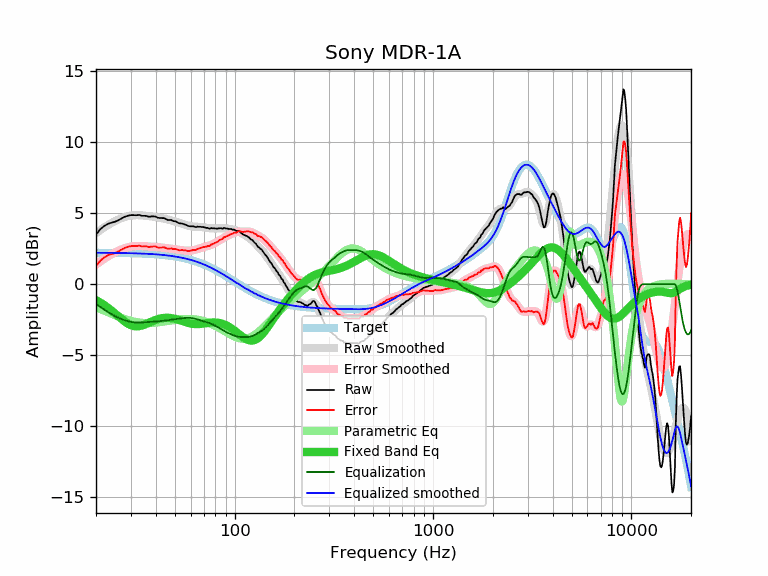

Source data for this figure (header and first rows):
frequency, raw, error, smoothed, error_smoothed, equalization, parametric_eq, equalized_raw, equalized_smoothed, target
20, 3.49, 1.27, 3.61, 1.39, -1.39, -1.12, 2.11, 2.22, 2.22
21, 3.87, 1.66, 3.82, 1.60, -1.60, -1.29, 2.28, 2.22, 2.22
22, 4.10, 1.89, 4.01, 1.79, -1.79, -1.47, 2.31, 2.22, 2.22
23, 4.26, 2.05, 4.18, 1.96, -1.96, -1.66, 2.30, 2.21, 2.21
24, 4.34, 2.13, 4.33, 2.12, -2.12, -1.86, 2.23, 2.21, 2.21
25, 4.41, 2.20, 4.46, 2.25, -2.25, -2.07, 2.16, 2.21, 2.21
26, 4.52, 2.32, 4.57, 2.37, -2.37, -2.28, 2.15, 2.21, 2.20
27, 4.65, 2.45, 4.67, 2.47, -2.47, -2.47, 2.19, 2.20, 2.20
28, 4.76, 2.57, 4.74, 2.55, -2.55, -2.64, 2.22, 2.20, 2.20
29, 4.83, 2.64, 4.80, 2.61, -2.61, -2.78, 2.22, 2.19, 2.19
30, 4.87, 2.68, 4.84, 2.65, -2.65, -2.88, 2.22, 2.19, 2.19
31, 4.87, 2.69, 4.86, 2.68, -2.68, -2.95, 2.19, 2.18, 2.18
32, 4.86, 2.69, 4.87, 2.69, -2.69, -2.97, 2.17, 2.18, 2.18
33, 4.89, 2.72, 4.87, 2.70, -2.70, -2.95, 2.20, 2.17, 2.17
34, 4.82, 2.66, 4.86, 2.69, -2.69, -2.91, 2.13, 2.16, 2.16
35, 4.82, 2.67, 4.84, 2.68, -2.68, -2.86, 2.14, 2.16, 2.16
36, 4.81, 2.66, 4.82, 2.67, -2.67, -2.79, 2.14, 2.15, 2.15
37, 4.75, 2.61, 4.80, 2.66, -2.66, -2.71, 2.09, 2.14, 2.14
38, 4.78, 2.65, 4.78, 2.65, -2.65, -2.64, 2.13, 2.13, 2.13
39, 4.78, 2.66, 4.76, 2.64, -2.64, -2.57, 2.15, 2.12, 2.12
40, 4.77, 2.66, 4.74, 2.63, -2.63, -2.51, 2.15, 2.11, 2.11
41, 4.68, 2.59, 4.71, 2.61, -2.61, -2.46, 2.07, 2.10, 2.10
42, 4.67, 2.59, 4.69, 2.60, -2.60, -2.42, 2.07, 2.09, 2.09
43, 4.66, 2.59, 4.66, 2.59, -2.59, -2.39, 2.08, 2.07, 2.07
44, 4.66, 2.60, 4.63, 2.57, -2.57, -2.37, 2.09, 2.06, 2.06
45, 4.60, 2.56, 4.60, 2.55, -2.55, -2.36, 2.05, 2.04, 2.04
46, 4.52, 2.49, 4.57, 2.54, -2.54, -2.36, 1.99, 2.03, 2.03
47, 4.52, 2.51, 4.53, 2.52, -2.52, -2.37, 2.00, 2.01, 2.01
48, 4.52, 2.53, 4.50, 2.50, -2.50, -2.39, 2.02, 2.00, 2.00
49, 4.45, 2.48, 4.46, 2.48, -2.48, -2.41, 1.97, 1.98, 1.98
50, 4.44, 2.48, 4.42, 2.47, -2.47, -2.44, 1.98, 1.96, 1.96
51, 4.40, 2.46, 4.39, 2.45, -2.45, -2.47, 1.95, 1.94, 1.94
52, 4.32, 2.40, 4.35, 2.43, -2.43, -2.50, 1.89, 1.92, 1.92
53, 4.29, 2.40, 4.31, 2.42, -2.42, -2.54, 1.88, 1.90, 1.90
54, 4.28, 2.41, 4.27, 2.40, -2.40, -2.58, 1.88, 1.87, 1.87
55, 4.25, 2.40, 4.24, 2.39, -2.39, -2.62, 1.87, 1.85, 1.85
56, 4.21, 2.39, 4.20, 2.38, -2.38, -2.65, 1.84, 1.83, 1.83
57, 4.18, 2.38, 4.17, 2.37, -2.37, -2.69, 1.81, 1.80, 1.80
58, 4.12, 2.35, 4.14, 2.37, -2.37, -2.72, 1.76, 1.77, 1.77
59, 4.09, 2.35, 4.12, 2.37, -2.37, -2.75, 1.73, 1.75, 1.75
60, 4.08, 2.36, 4.09, 2.37, -2.37, -2.77, 1.71, 1.72, 1.72
61, 4.08, 2.39, 4.08, 2.39, -2.39, -2.79, 1.70, 1.69, 1.69
62, 4.08, 2.42, 4.07, 2.41, -2.41, -2.80, 1.68, 1.66, 1.66
63, 4.04, 2.41, 4.06, 2.43, -2.43, -2.81, 1.62, 1.63, 1.63
64, 4.03, 2.43, 4.05, 2.45, -2.45, -2.81, 1.58, 1.60, 1.60
65, 4.06, 2.50, 4.05, 2.48, -2.48, -2.81, 1.58, 1.57, 1.57
66, 4.04, 2.51, 4.04, 2.51, -2.51, -2.81, 1.53, 1.53, 1.53
67, 4.05, 2.55, 4.04, 2.54, -2.54, -2.80, 1.51, 1.50, 1.50
68, 4.03, 2.57, 4.03, 2.57, -2.57, -2.79, 1.47, 1.46, 1.47
69, 4.04, 2.61, 4.02, 2.59, -2.59, -2.78, 1.45, 1.43, 1.43
70, 4.01, 2.62, 4.01, 2.62, -2.62, -2.77, 1.40, 1.39, 1.39
71, 3.99, 2.64, 4.00, 2.64, -2.64, -2.75, 1.35, 1.36, 1.36
72, 3.97, 2.65, 3.98, 2.66, -2.66, -2.74, 1.31, 1.32, 1.32
73, 3.97, 2.69, 3.97, 2.69, -2.69, -2.73, 1.29, 1.28, 1.28
74, 3.94, 2.70, 3.96, 2.71, -2.71, -2.72, 1.23, 1.24, 1.24
75, 3.91, 2.71, 3.95, 2.74, -2.74, -2.71, 1.17, 1.20, 1.20
76, 3.96, 2.80, 3.94, 2.78, -2.78, -2.70, 1.19, 1.17, 1.17
77, 3.94, 2.82, 3.94, 2.81, -2.81, -2.70, 1.13, 1.13, 1.13
78, 3.94, 2.86, 3.94, 2.85, -2.85, -2.69, 1.09, 1.09, 1.09
79, 3.94, 2.90, 3.93, 2.89, -2.89, -2.69, 1.05, 1.05, 1.05
... 553 more rows
